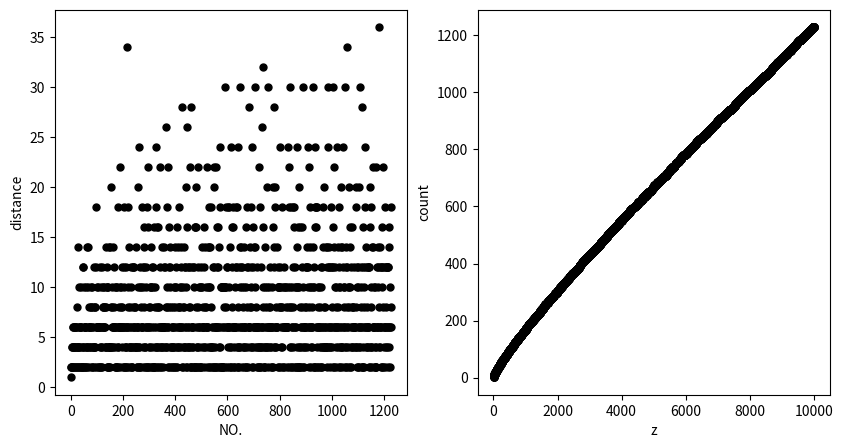

Python code for this plot:
import matplotlib.pyplot as plt
import numpy as np
import math
from typing import Any


def fun(x):
    i=2
    flag=1
    while i<=math.sqrt(x):
        y=x/i
        if y==int(y):
            flag=0
            break
        else:
            i+=1
    return flag

z=10000
a=[]
i=2
while i<z:
    if fun(i):
        a.append(i)
    i+=1
distance=[]
j=0
while j<len(a)-1:
    distance.append(a[j+1]-a[j])
    j+=1

x=[]
for k in range(j):
    x=x+[k]

count=[]
m = 2
n = 0
while m<=z:
    if fun(m):
        n+=1;
    count.append(n)
    m+=1

y=[]
for k in range(m-2):
    y=y+[k+2]


plt.figure(figsize=(10,5))
plt.subplot(121)
plt.xlabel('NO.')
plt.ylabel('distance')
plt.scatter(x,distance, color='k', s=25, marker="o")
plt.subplot(122)
plt.xlabel('z')
plt.ylabel('count')
plt.scatter(y,count, color='k', s=25, marker="o")
plt.savefig("10000.png")
plt.show()